Run: headless pygame with SDL's dummy video driver; simulated clock (each Clock.tick advances the game by its frame time, no real sleeping); random seed 0; keys injected as events and as key.get_pressed() state; mouse plan: one left click at the window centre at the start of phase 2, then a move to the lower-right quarter at the start of phase 3.
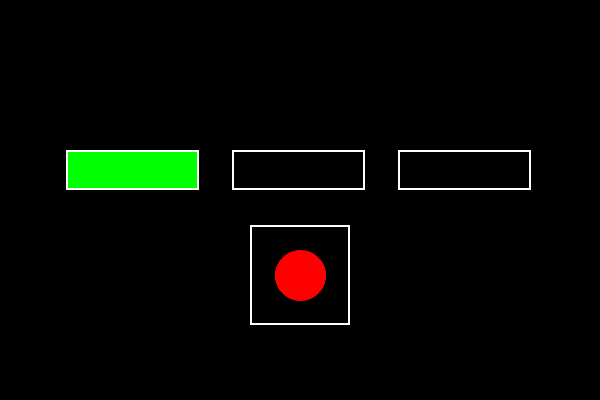
Frame 1 of 4 · flips 1–60 · no input
Frame 2 of 4 · flips 61–180 · clicked the window centre · tapped SPACE, RETURN · held RIGHT (→), D · screen unchanged from frame 1, image omitted
Frame 3 of 4 · flips 181–300 · moved the mouse to the lower-right quarter · held DOWN (↓), S · screen unchanged from frame 2, image omitted
Frame 4 of 4 · flips 301–420 · held LEFT (←), A, UP (↑), W · screen unchanged from frame 3, image omitted

The pygame program that drew these frames:

"""
Client for launching recording of a sample. This runs on the "performer computer" (tablet or similar).

This sends a command to the "audio computer" to record something on a specified channel
and send it to the "sequencing computer" for playing.
"""

import pygame
import pygame.gfxdraw

class TransportWidget:
	"""
	Widget containing the controls for selecting channels
	and starting/stopping the recording.
	"""
	def __init__(self, x, y, w, h):
		# graphics stuff
		self.bounding_rect = pygame.Rect(x, y, w, h)

		# sync buttons
		self.sync_button_width = int(0.8 * w / 3.)
		self.sync_button_height = 40
		self.sync_button_spacing = w // 3
		self.sync_button_rects = [pygame.Rect(x + (self.sync_button_spacing - self.sync_button_width)//2 + i*self.sync_button_spacing, y + h//3, self.sync_button_width, self.sync_button_height)
								for i in range(3)]

		# rec/stop button
		self.button_width = 100
		self.icon_width = int(self.button_width * 0.5)
		self.rec_stop_rect = pygame.Rect(x + w//2 - self.button_width//2, y + h*3//4 - self.button_width//2, self.button_width, self.button_width)
		self.rec_stop_icon_rect = pygame.Rect(x + w//2 - self.icon_width//2, y + h*3//4 - self.icon_width//2, self.icon_width, self.icon_width)

		# interaction stuff
		self.rec_state = 'stopped'
		self.sync_state = 0

	def handle_click(self, mousepos):
		if self.rec_stop_rect.collidepoint(mousepos):
			if self.rec_state == 'stopped':
				self.rec_state = 'recording'
			else:
				self.rec_state = 'stopped'
		for i, button_rect in enumerate(self.sync_button_rects):
			if button_rect.collidepoint(mousepos):
				self.sync_state = i

	def draw(self, screen):
		screen.fill((0, 0, 0), self.bounding_rect)

		for i, button_rect in enumerate(self.sync_button_rects):
			if self.sync_state == i:
				fill_color = (0, 255, 0)
			else:
				fill_color = (0, 0, 0)
			pygame.draw.rect(screen, fill_color, button_rect)
			pygame.draw.rect(screen, (255, 255, 255), button_rect, 2)

		if self.rec_state == 'stopped':
			pygame.draw.rect(screen, (255, 255, 255), self.rec_stop_rect, 2)
			pygame.gfxdraw.filled_circle(screen, self.rec_stop_icon_rect.centerx, self.rec_stop_icon_rect.centery, self.icon_width//2, (255, 0, 0))
			pygame.gfxdraw.aacircle(screen, self.rec_stop_icon_rect.centerx, self.rec_stop_icon_rect.centery, self.icon_width//2, (255, 0, 0))
		else:
			pygame.draw.rect(screen, (255, 0, 0), self.rec_stop_rect)
			pygame.draw.rect(screen, (255, 255, 255), self.rec_stop_rect, 2)
			pygame.draw.rect(screen, (255, 255, 255), self.rec_stop_icon_rect)

class SyncSwitchWidget:
	def __init__(self, x, y, w, h):
		# graphics stuff
		self.bounding_rect = pygame.Rect(x, y, w, h)

		self.button_width = int(0.8 * w / 3.)
		self.button_height = 40
		self.button_spacing = w // 3
		self.button_rects = [pygame.Rect(x + (self.button_spacing - self.button_width)//2 + i*self.button_spacing, y, self.button_width, self.button_height)
								for i in range(3)]

	def draw(self, screen):
		screen.fill((0, 0, 0), self.bounding_rect)
		
		for button_rect in self.button_rects:
			pygame.draw.rect(screen, (0, 0, 0), button_rect)
			pygame.draw.rect(screen, (255, 255, 255), button_rect, 2)


pygame.init()
screen = pygame.display.set_mode((600, 400))

screen.fill((0, 0, 0))

transport_widget = TransportWidget(50, 50, 500, 300)
transport_widget.draw(screen)

pygame.display.flip()

running = True
while running:
	for event in pygame.event.get():
		if event.type == pygame.MOUSEBUTTONDOWN:
			transport_widget.handle_click(pygame.mouse.get_pos())
		if event.type == pygame.QUIT:
			running = False

	transport_widget.draw(screen)

	pygame.display.flip()

pygame.quit()
